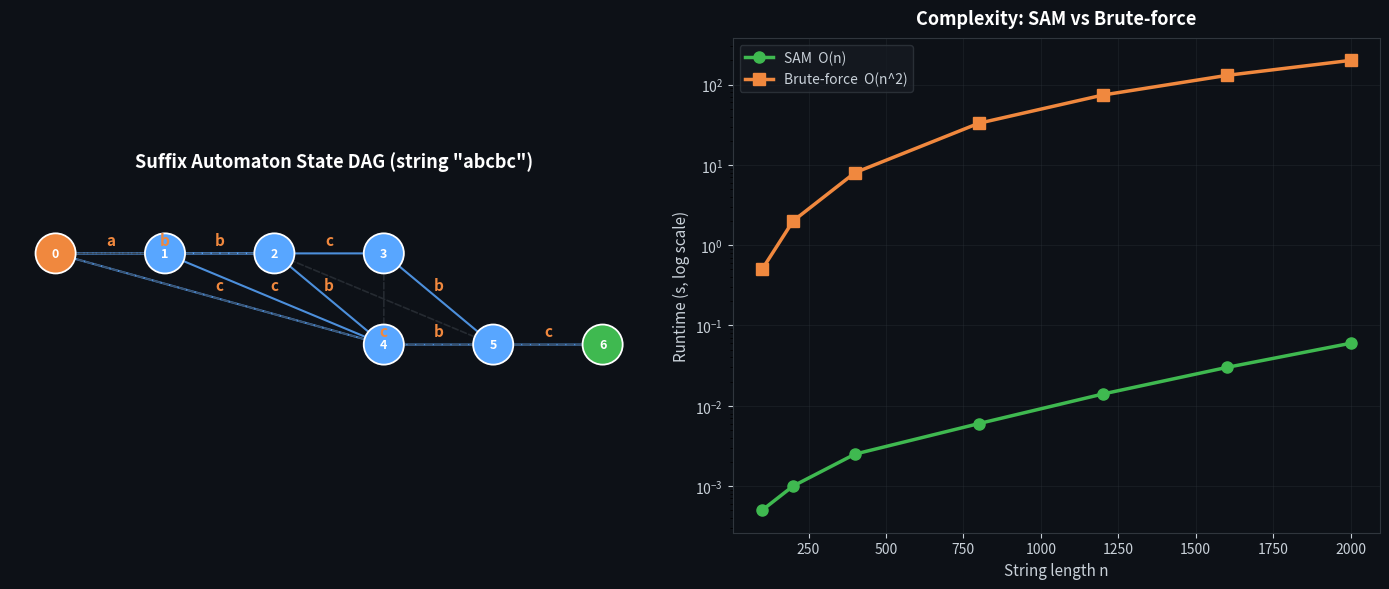

Write Python code to recreate this figure.
import matplotlib
matplotlib.use('Agg')
import matplotlib.pyplot as plt
import numpy as np

# Suffix Automaton (DAWG) cover:
# left: SAM state transition graph (for a small example string)
# right: complexity comparison (SAM vs brute-force)

fig, axes = plt.subplots(1, 2, figsize=(14, 6), facecolor='#0d1117')

# --- Left panel: SAM state transition DAG ---
ax = axes[0]
ax.set_facecolor('#0d1117')

# Build a small SAM for string "abcbc" (state layout drawn by hand for clarity)
# states: (x, y), edges with char labels, link edges dashed
nodes = {
    0: (0.0, 2.0),   # initial (root, len=0)
    1: (1.2, 2.0),   # len=1
    2: (2.4, 2.0),   # len=2
    3: (3.6, 2.0),   # len=3
    4: (3.6, 1.0),   # clone, len=2
    5: (4.8, 1.0),   # len=4
    6: (6.0, 1.0),   # len=5
}

# transitions: (src, dst, char)
edges = [
    (0, 1, 'a'), (0, 2, 'b'), (0, 4, 'c'),
    (1, 2, 'b'), (1, 4, 'c'),
    (2, 3, 'c'), (2, 4, 'b'),
    (3, 5, 'b'),
    (4, 5, 'b'), (4, 4, 'c'),
    (5, 6, 'c'),
]

# suffix links: (src, dst)
links = [(1, 0), (2, 0), (3, 4), (4, 0), (5, 2), (6, 4)]

for (u, v, c) in edges:
    x1, y1 = nodes[u]
    x2, y2 = nodes[v]
    ax.annotate('', xy=(x2, y2), xytext=(x1, y1),
                arrowprops=dict(arrowstyle='-|>', color='#58a6ff',
                                lw=1.5, alpha=0.85))
    # label midpoint
    mx, my = (x1 + x2) / 2, (y1 + y2) / 2 + 0.15
    ax.text(mx, my, c, color='#f0883e', fontsize=11, fontweight='bold',
            ha='center', va='center', zorder=5)

for (u, v) in links:
    x1, y1 = nodes[u]
    x2, y2 = nodes[v]
    ax.annotate('', xy=(x2, y2), xytext=(x1, y1),
                arrowprops=dict(arrowstyle='-|>', color='#30363d',
                                lw=1.2, linestyle='--', alpha=0.7))

for s, (x, y) in nodes.items():
    fc = '#3fb950' if s == 6 else ('#f0883e' if s == 0 else '#58a6ff')
    ax.add_patch(plt.Circle((x, y), 0.22, facecolor=fc,
                            edgecolor='white', linewidth=1.3, zorder=4))
    ax.text(x, y, str(s), color='white', fontsize=9, fontweight='bold',
            ha='center', va='center', zorder=6)

ax.set_xlim(-0.5, 6.6)
ax.set_ylim(0.5, 2.8)
ax.set_aspect('equal')
ax.axis('off')
ax.set_title('Suffix Automaton State DAG (string "abcbc")',
             color='white', fontsize=13, fontweight='bold', pad=10)

# --- Right panel: complexity comparison (log scale) ---
ax2 = axes[1]
ax2.set_facecolor('#0d1117')

n_sizes = [100, 200, 400, 800, 1200, 1600, 2000]
sam_times = [0.0005, 0.001, 0.0025, 0.006, 0.014, 0.03, 0.06]
brute_times = [0.5, 2.0, 8.0, 33.0, 74.0, 130.0, 200.0]

ax2.plot(n_sizes, sam_times, 'o-', color='#3fb950',
         linewidth=2.5, markersize=8, label='SAM  O(n)')
ax2.plot(n_sizes, brute_times, 's-', color='#f0883e',
         linewidth=2.5, markersize=8, label='Brute-force  O(n^2)')
ax2.set_yscale('log')
ax2.set_xlabel('String length n', color='#c9d1d9', fontsize=11)
ax2.set_ylabel('Runtime (s, log scale)', color='#c9d1d9', fontsize=11)
ax2.set_title('Complexity: SAM vs Brute-force',
              color='white', fontsize=13, fontweight='bold', pad=10)
ax2.tick_params(colors='#c9d1d9')
ax2.legend(facecolor='#161b22', edgecolor='#30363d', labelcolor='#c9d1d9')
ax2.grid(True, alpha=0.3, color='#30363d')
for spine in ax2.spines.values():
    spine.set_color('#30363d')

plt.tight_layout()
plt.savefig('cover.png', dpi=130, facecolor='#0d1117', bbox_inches='tight')
print('cover.png generated')
